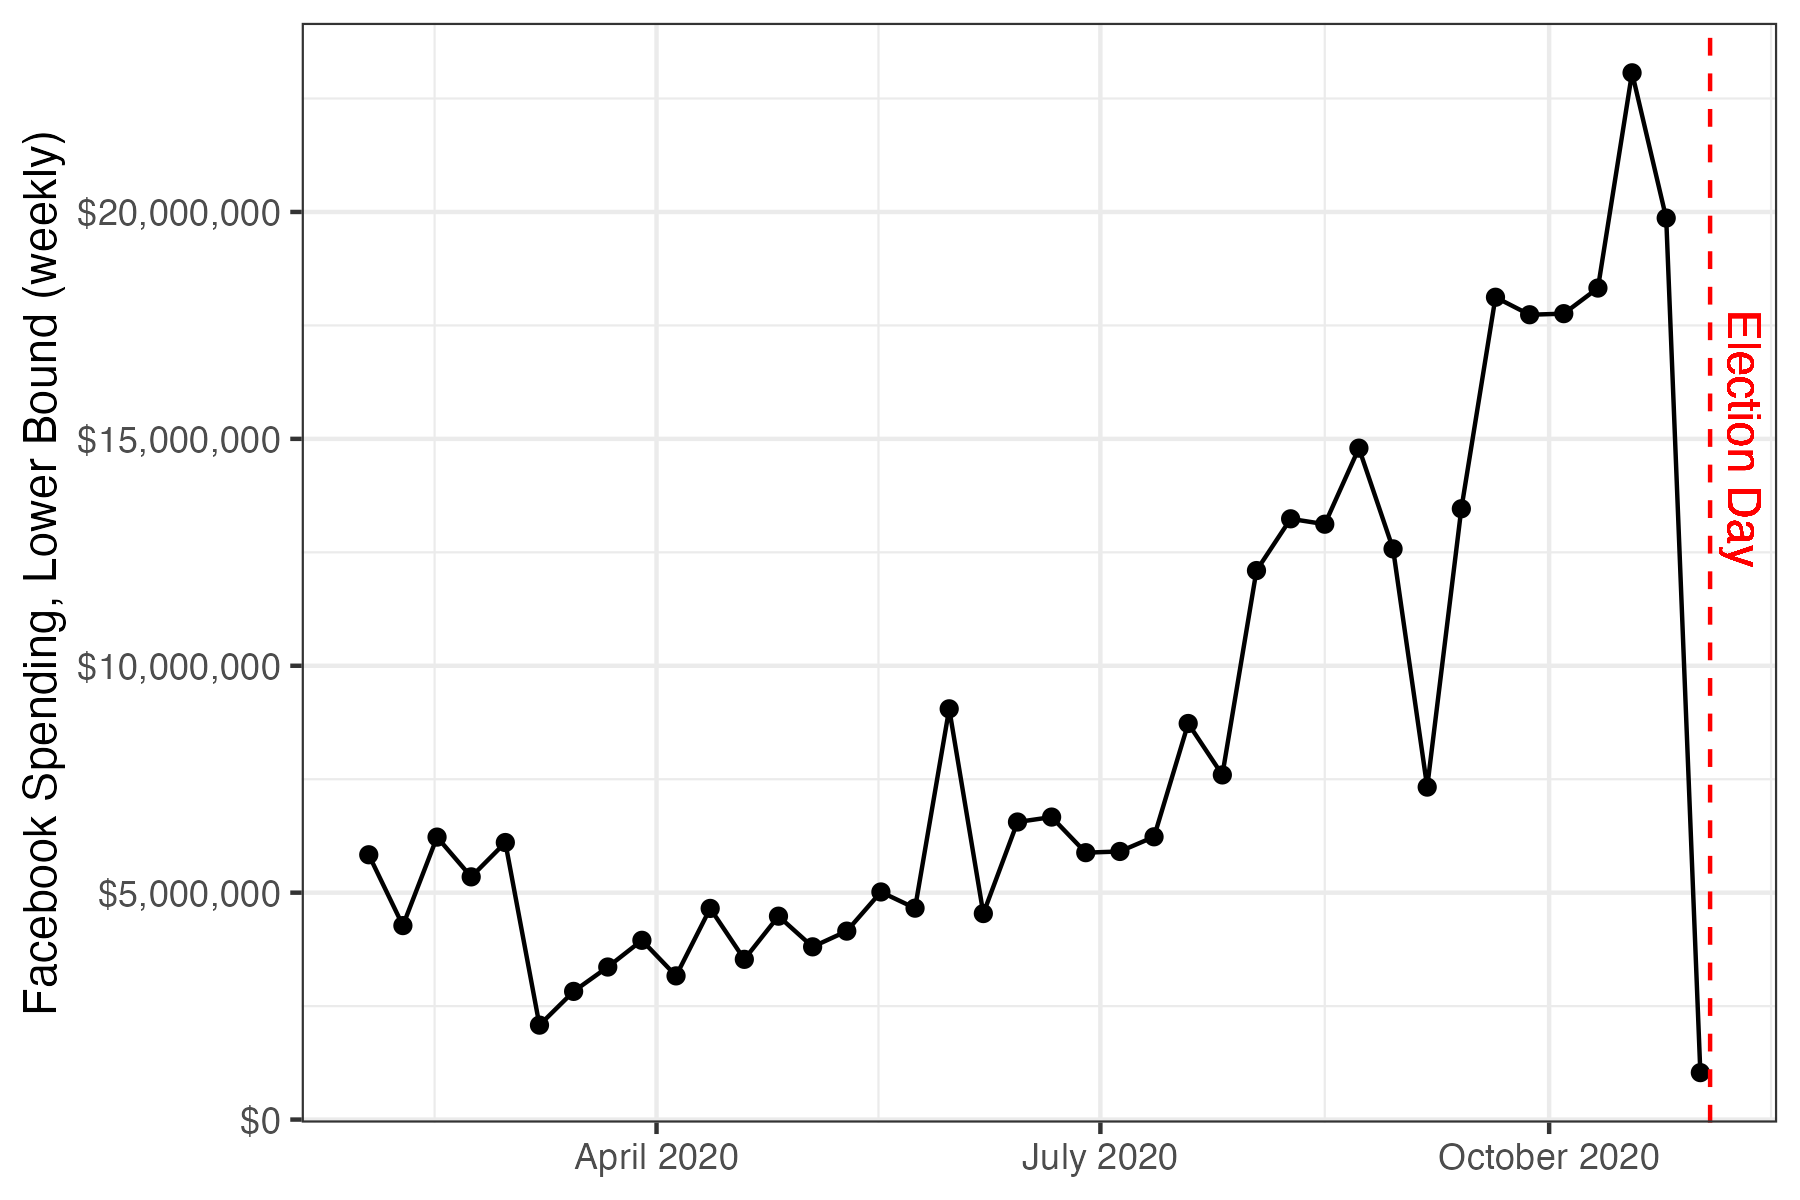

The table this chart was drawn from, first rows:
week, n_ads, spend_lb, spend_ub
2020-02-02, 32554, 5835200, 10139746
2020-02-09, 37765, 4274500, 8739935
2020-02-16, 28824, 6224400, 10219476
2020-02-23, 39105, 5348100, 10130495
2020-03-01, 31038, 6105100, 10323462
2020-03-08, 22957, 2081000, 4731243
2020-03-15, 23237, 2824600, 5593763
2020-03-22, 11055, 3361500, 5107345
2020-03-29, 12851, 3950100, 5885749
2020-04-05, 13239, 3166200, 5048061
2020-04-12, 14891, 4653000, 6977309
2020-04-19, 15605, 3530700, 5687695
2020-04-26, 13194, 4482100, 6591306
2020-05-03, 24673, 3806400, 6934927
2020-05-10, 20156, 4152700, 6894344
2020-05-17, 16791, 5015500, 7589709
2020-05-24, 12426, 4658700, 6772474
2020-05-31, 24274, 9051100, 13250726
2020-06-07, 16500, 4539800, 6951900
2020-06-14, 27105, 6557100, 10416795
2020-06-21, 18581, 6665900, 9650719
2020-06-28, 26937, 5881400, 9622763
2020-07-05, 16751, 5908100, 8653649
2020-07-12, 31353, 6231100, 10368547
2020-07-19, 25901, 8728000, 12895799
2020-07-26, 26966, 7594700, 11650434
2020-08-02, 25247, 12098000, 16951753
2020-08-09, 23525, 13238200, 18178575
2020-08-16, 29859, 13119500, 18494641
2020-08-23, 38349, 14795300, 21278351
2020-08-30, 29807, 12575400, 17680694
2020-09-06, 26299, 7326300, 11226101
2020-09-13, 36052, 13460000, 19591948
2020-09-20, 36972, 18120700, 25159528
2020-09-27, 50290, 17735000, 26043010
2020-10-04, 40493, 17759100, 25212707
2020-10-11, 36795, 18323200, 25535905
2020-10-18, 66018, 23066100, 34011282
2020-10-25, 87441, 19865200, 32192659
2020-11-01, 9133, 1034600, 2106167
